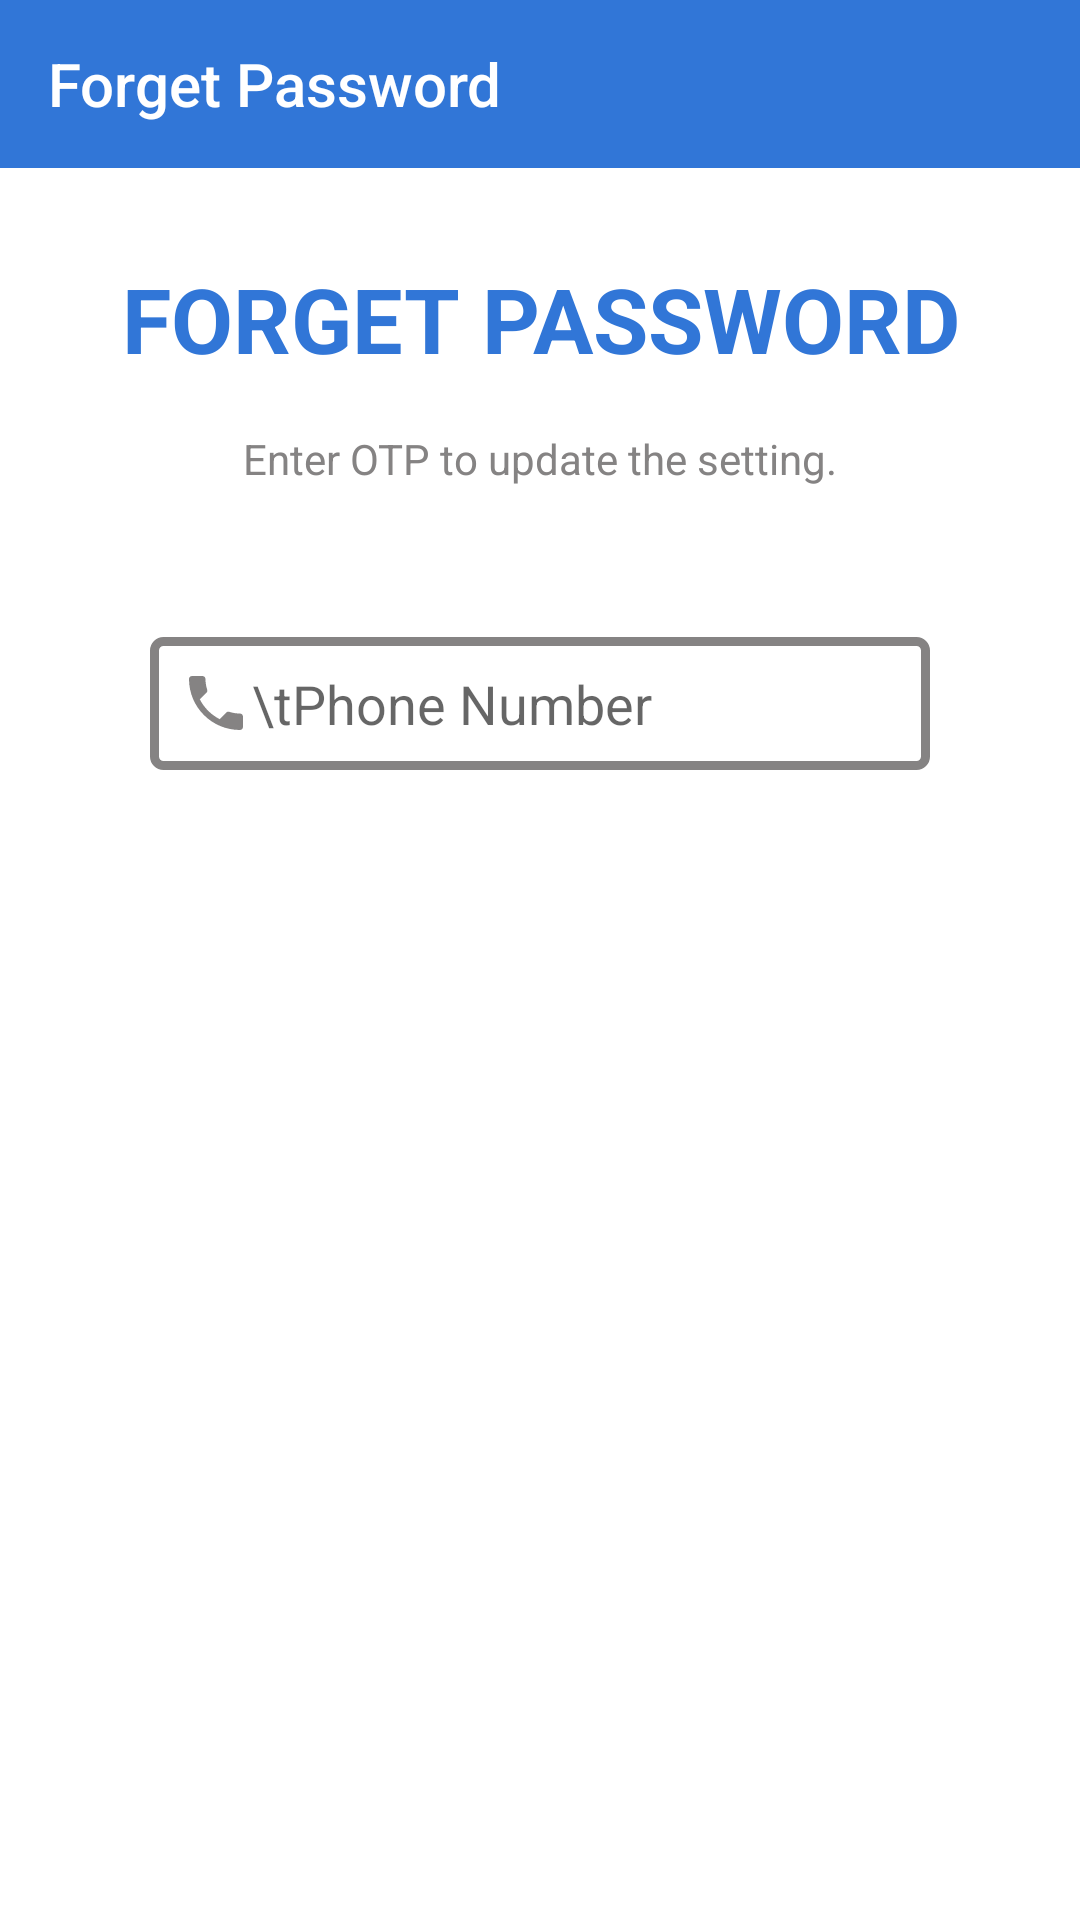

Android layout source for this screen:
<!-- AndroidManifest.xml: application theme AppTheme -->
<!-- res/layout/activity_user_forget_password.xml -->
<?xml version="1.0" encoding="utf-8"?>
<LinearLayout xmlns:android="http://schemas.android.com/apk/res/android"
    xmlns:app="http://schemas.android.com/apk/res-auto"
    xmlns:tools="http://schemas.android.com/tools"
    android:layout_width="match_parent"
    android:layout_height="match_parent"
    android:orientation="vertical"
    android:background="@color/white"
    tools:context=".User.UserForgotPassword.UserForgetPasswordActivity">

    <androidx.constraintlayout.widget.ConstraintLayout
        android:layout_width="match_parent"
        android:layout_height="match_parent">

        <androidx.appcompat.widget.Toolbar
            android:id="@+id/DF_toolbar"
            android:layout_width="match_parent"
            android:layout_height="wrap_content"
            app:title="Forget Password"
            app:titleTextColor="@color/white"
            android:background="@color/blue"
            android:minHeight="?attr/actionBarSize"
            app:layout_constraintEnd_toEndOf="parent"
            app:layout_constraintStart_toStartOf="parent"
            app:layout_constraintTop_toTopOf="parent" />

        <TextView
            android:id="@+id/DriverforgetTxt"
            android:layout_width="wrap_content"
            android:layout_height="wrap_content"
            android:layout_marginTop="30dp"
            android:gravity="center"
            android:text="FORGET PASSWORD"
            android:textColor="@color/blue"
            android:textSize="30sp"
            android:textStyle="bold"
            app:layout_constraintEnd_toEndOf="parent"
            app:layout_constraintStart_toStartOf="parent"
            app:layout_constraintTop_toBottomOf="@id/DF_toolbar" />

        <TextView
            android:id="@+id/DF_txt2"
            android:layout_width="0dp"
            android:layout_height="wrap_content"
            android:layout_marginTop="17dp"
            android:gravity="center"
            android:text="@string/DF_Txt"
            android:textColor="@color/Darkgrey"
            app:layout_constraintEnd_toEndOf="@id/DriverforgetTxt"
            app:layout_constraintStart_toStartOf="@id/DriverforgetTxt"
            app:layout_constraintTop_toBottomOf="@id/DriverforgetTxt" />


        <EditText
            android:id="@+id/UF_EnterNumber"
            android:layout_width="match_parent"
            android:layout_height="wrap_content"
            android:layout_marginLeft="50dp"
            android:layout_marginTop="50dp"
            android:layout_marginRight="50dp"
            android:background="@drawable/editt_tex_boder"
            android:drawableLeft="@drawable/ic_call"
            android:hint="\tPhone Number"
            android:maxLines="1"
            android:inputType="number"
            android:padding="10dp"
            app:layout_constraintEnd_toEndOf="parent"
            app:layout_constraintStart_toStartOf="parent"
            app:layout_constraintTop_toBottomOf="@id/DF_txt2" />


        <Button
            android:id="@+id/UF_GetOtpBtn"
            android:layout_width="match_parent"
            android:layout_height="wrap_content"
            android:layout_marginLeft="50dp"
            android:layout_marginTop="70dp"
            android:layout_marginRight="50dp"
            android:layout_marginBottom="40dp"
            android:background="@drawable/blue_btn_ripple_effect"
            android:text="Get OTP"
            android:textAllCaps="false"
            android:textColor="@color/white"
            app:layout_constraintEnd_toEndOf="parent"
            app:layout_constraintStart_toStartOf="parent"
            app:layout_constraintTop_toBottomOf="@id/UF_EnterNumber" />

    </androidx.constraintlayout.widget.ConstraintLayout>

</LinearLayout>
<!-- resources referenced by this layout -->
<resources>
  <color name="Darkgrey">#858383</color>
  <color name="blue">#3176D7</color>
  <color name="white">#ffffff</color>
  <!-- drawable blue_btn_ripple_effect (drawable) -->
  <?xml version="1.0" encoding="utf-8"?>
  <ripple xmlns:android="http://schemas.android.com/apk/res/android"
      xmlns:tools="http://schemas.android.com/tools"
      android:color="@color/DarkBlue"
      tools:targetApi="lollipop">
  
      <item android:drawable="@drawable/blue_btn_ripple_background"/>
  
  </ripple>
  <!-- drawable editt_tex_boder (drawable) -->
  <?xml version="1.0" encoding="utf-8"?>
  <shape xmlns:android="http://schemas.android.com/apk/res/android"
      android:shape="rectangle">
  
      <stroke
          android:width="3dp"
          android:color="@color/Darkgrey" />
  
      <corners android:radius="3dp" />
  </shape>
  <!-- drawable ic_call (drawable) -->
  <vector android:height="24dp"
      android:tint="#858383"
      android:viewportHeight="24.0"
      android:viewportWidth="24.0"
      android:width="24dp"
      xmlns:android="http://schemas.android.com/apk/res/android">
      <path
          android:fillColor="#FF000000"
          android:pathData="M6.62,10.79c1.44,2.83 3.76,5.14 6.59,6.59l2.2,-2.2c0.27,-0.27 0.67,-0.36 1.02,-0.24 1.12,0.37 2.33,0.57 3.57,0.57 0.55,0 1,0.45 1,1V20c0,0.55 -0.45,1 -1,1 -9.39,0 -17,-7.61 -17,-17 0,-0.55 0.45,-1 1,-1h3.5c0.55,0 1,0.45 1,1 0,1.25 0.2,2.45 0.57,3.57 0.11,0.35 0.03,0.74 -0.25,1.02l-2.2,2.2z" />
  </vector>
  <string name="DF_Txt"> Enter OTP to update the setting.</string>
  <style name="AppTheme" parent="Theme.AppCompat.Light.NoActionBar">
          
          <item name="colorPrimary">@color/colorPrimary</item>
          <item name="colorPrimaryDark">@color/colorPrimaryDark</item>
          <item name="colorAccent">@color/colorAccent</item>
      </style>
  <color name="DarkBlue">#0928D6</color>
  <color name="colorPrimary">#2364C0</color>
  <color name="colorPrimaryDark">#2364C0</color>
  <color name="colorAccent">#D81B60</color>
</resources>
